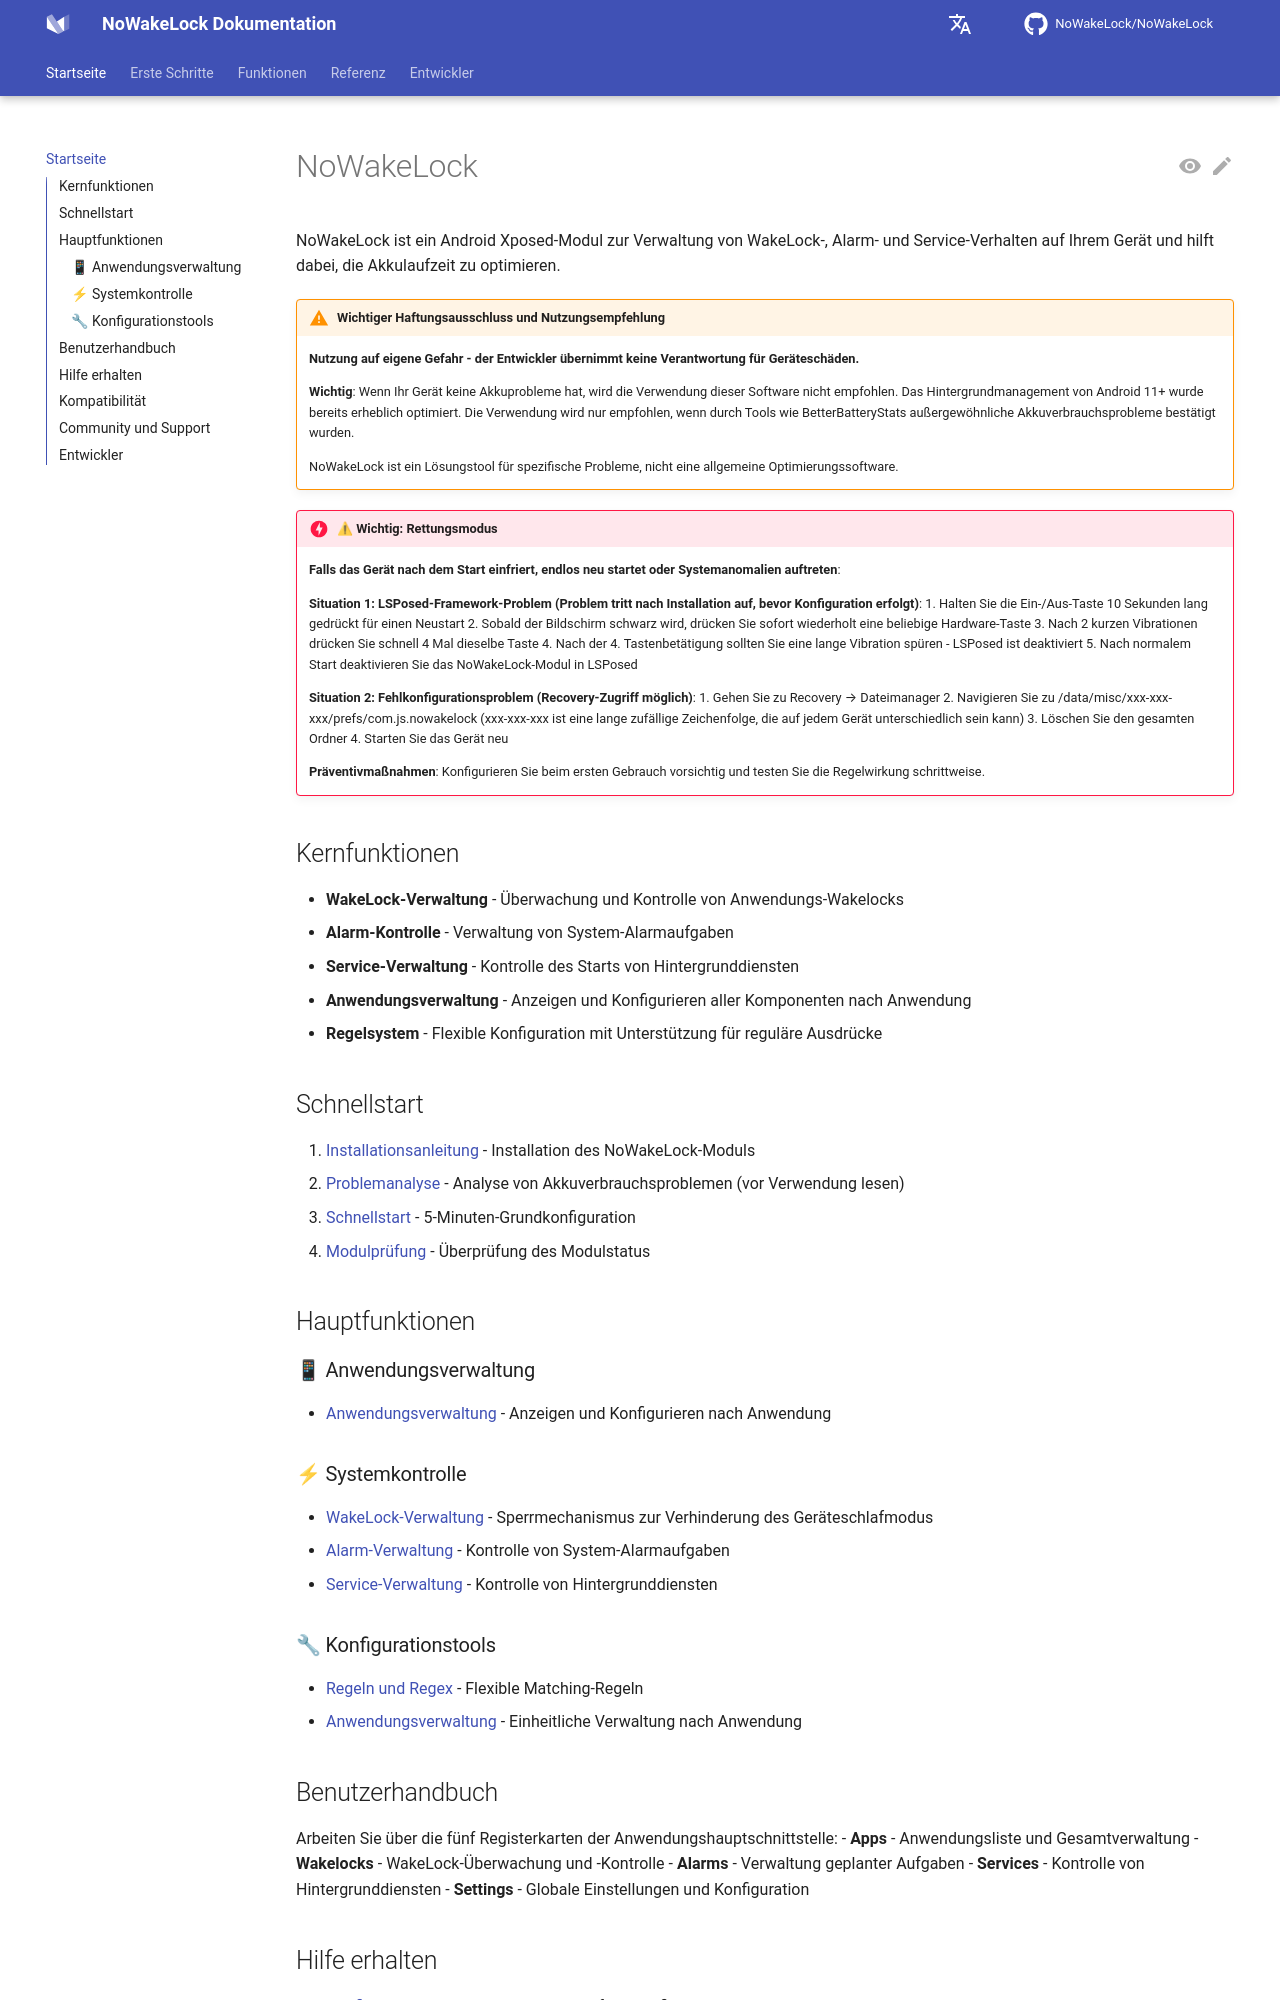

repository: q1016134519/NoWakeLock · page: de/index.html · generator: mkdocs

# NoWakeLock

NoWakeLock ist ein Android Xposed-Modul zur Verwaltung von WakeLock-, Alarm- und Service-Verhalten auf Ihrem Gerät und hilft dabei, die Akkulaufzeit zu optimieren.

!!! warning "Wichtiger Haftungsausschluss und Nutzungsempfehlung"
    **Nutzung auf eigene Gefahr - der Entwickler übernimmt keine Verantwortung für Geräteschäden.**
    
    **Wichtig**: Wenn Ihr Gerät keine Akkuprobleme hat, wird die Verwendung dieser Software nicht empfohlen. Das Hintergrundmanagement von Android 11+ wurde bereits erheblich optimiert. Die Verwendung wird nur empfohlen, wenn durch Tools wie BetterBatteryStats außergewöhnliche Akkuverbrauchsprobleme bestätigt wurden.
    
    NoWakeLock ist ein Lösungstool für spezifische Probleme, nicht eine allgemeine Optimierungssoftware.

!!! danger "⚠ Wichtig: Rettungsmodus"
    **Falls das Gerät nach dem Start einfriert, endlos neu startet oder Systemanomalien auftreten**:
    
    **Situation 1: LSPosed-Framework-Problem (Problem tritt nach Installation auf, bevor Konfiguration erfolgt)**:
    1. Halten Sie die Ein-/Aus-Taste 10 Sekunden lang gedrückt für einen Neustart
    2. Sobald der Bildschirm schwarz wird, drücken Sie sofort wiederholt eine beliebige Hardware-Taste
    3. Nach 2 kurzen Vibrationen drücken Sie schnell 4 Mal dieselbe Taste
    4. Nach der 4. Tastenbetätigung sollten Sie eine lange Vibration spüren - LSPosed ist deaktiviert
    5. Nach normalem Start deaktivieren Sie das NoWakeLock-Modul in LSPosed
    
    **Situation 2: Fehlkonfigurationsproblem (Recovery-Zugriff möglich)**:
    1. Gehen Sie zu Recovery → Dateimanager
    2. Navigieren Sie zu /data/misc/xxx-xxx-xxx/prefs/com.js.nowakelock
       (xxx-xxx-xxx ist eine lange zufällige Zeichenfolge, die auf jedem Gerät unterschiedlich sein kann)
    3. Löschen Sie den gesamten Ordner
    4. Starten Sie das Gerät neu
    
    **Präventivmaßnahmen**: Konfigurieren Sie beim ersten Gebrauch vorsichtig und testen Sie die Regelwirkung schrittweise.

## Kernfunktionen

- **WakeLock-Verwaltung** - Überwachung und Kontrolle von Anwendungs-Wakelocks
- **Alarm-Kontrolle** - Verwaltung von System-Alarmaufgaben
- **Service-Verwaltung** - Kontrolle des Starts von Hintergrunddiensten
- **Anwendungsverwaltung** - Anzeigen und Konfigurieren aller Komponenten nach Anwendung
- **Regelsystem** - Flexible Konfiguration mit Unterstützung für reguläre Ausdrücke

## Schnellstart

1. [Installationsanleitung](getting-started/installation.md) - Installation des NoWakeLock-Moduls
2. [Problemanalyse](getting-started/problem-analysis.md) - Analyse von Akkuverbrauchsproblemen (vor Verwendung lesen)
3. [Schnellstart](getting-started/quick-start.md) - 5-Minuten-Grundkonfiguration
4. [Modulprüfung](getting-started/module-check.md) - Überprüfung des Modulstatus

## Hauptfunktionen

### 📱 Anwendungsverwaltung
- [Anwendungsverwaltung](features/app-management.md) - Anzeigen und Konfigurieren nach Anwendung

### ⚡ Systemkontrolle
- [WakeLock-Verwaltung](features/wakelocks.md) - Sperrmechanismus zur Verhinderung des Geräteschlafmodus
- [Alarm-Verwaltung](features/alarms.md) - Kontrolle von System-Alarmaufgaben
- [Service-Verwaltung](features/services.md) - Kontrolle von Hintergrunddiensten
